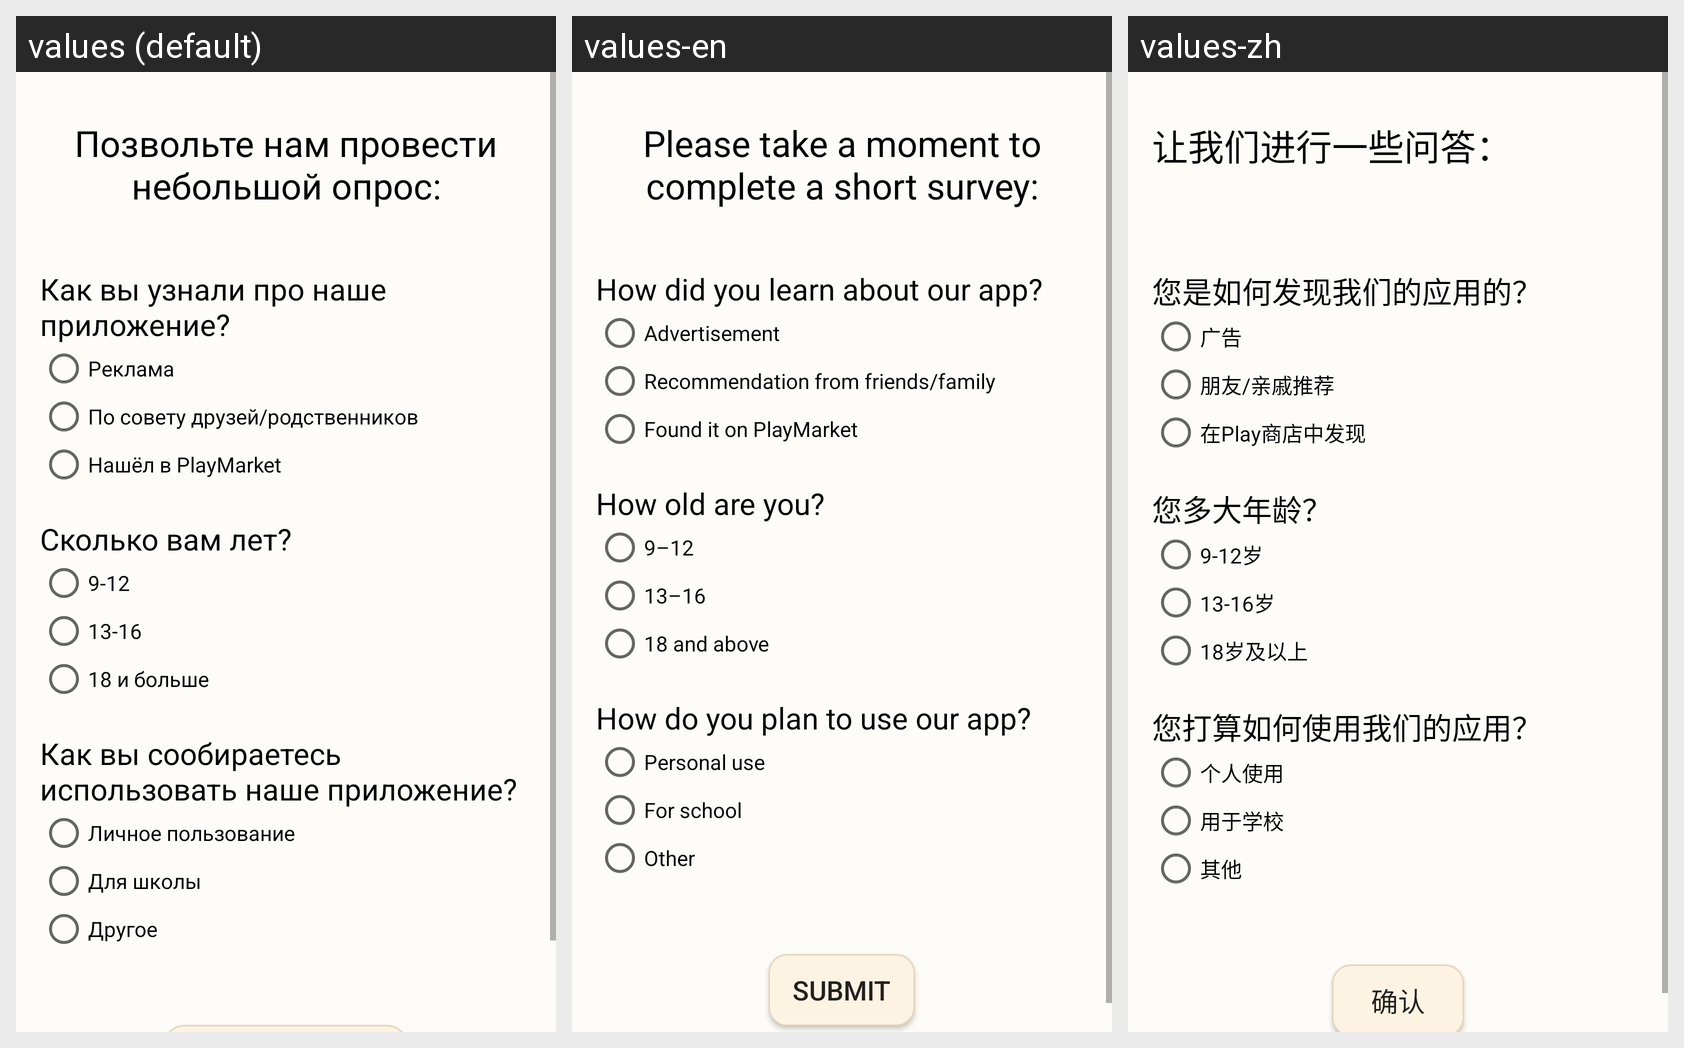

This grid shows one Android layout under several languages. Give, for every string resource on the screen, its name, the default text and each shown locale's text.
Android screen res/layout/activity_syrvey.xml rendered under 3 locales, left to right: values (default), values-en, values-zh. Device: Nexus 5 (rendered at 1080×1920; each locale shown at half size, 540×960, under a caption strip naming it); theme MyTheme.
Other locales in the repository, not shown: values-ar, values-de, values-es, values-ja, values-ko, values-ru.
Strings drawn on this screen, with the default value and each locale's value (text and hints the layout hard-codes, and strings that could not be matched under every locale, appear in the picture but are not listed):

welcome_text
  values: Позвольте нам провести небольшой опрос:
  values-en: Please take a moment to complete a short survey:
  values-zh: 让我们进行一些问答：

question1_text
  values: Как вы узнали про наше приложение?
  values-en: How did you learn about our app?
  values-zh: 您是如何发现我们的应用的？

answer1_option1_text
  values: Реклама
  values-en: Advertisement
  values-zh: 广告

answer1_option2_text
  values: По совету друзей/родственников
  values-en: Recommendation from friends/family
  values-zh: 朋友/亲戚推荐

answer1_option3_text
  values: Нашёл в PlayMarket
  values-en: Found it on PlayMarket
  values-zh: 在Play商店中发现

question2_text
  values: Сколько вам лет?
  values-en: How old are you?
  values-zh: 您多大年龄？

answer2_option1_text
  values: 9-12
  values-en: 9–12
  values-zh: 9-12岁

answer2_option2_text
  values: 13-16
  values-en: 13–16
  values-zh: 13-16岁

answer2_option3_text
  values: 18 и больше
  values-en: 18 and above
  values-zh: 18岁及以上

question3_text
  values: Как вы сообираетесь использовать наше приложение?
  values-en: How do you plan to use our app?
  values-zh: 您打算如何使用我们的应用？

answer3_option1_text
  values: Личное пользование
  values-en: Personal use
  values-zh: 个人使用

answer3_option2_text
  values: Для школы
  values-en: For school
  values-zh: 用于学校

answer3_option3_text
  values: Другое
  values-en: Other
  values-zh: 其他
